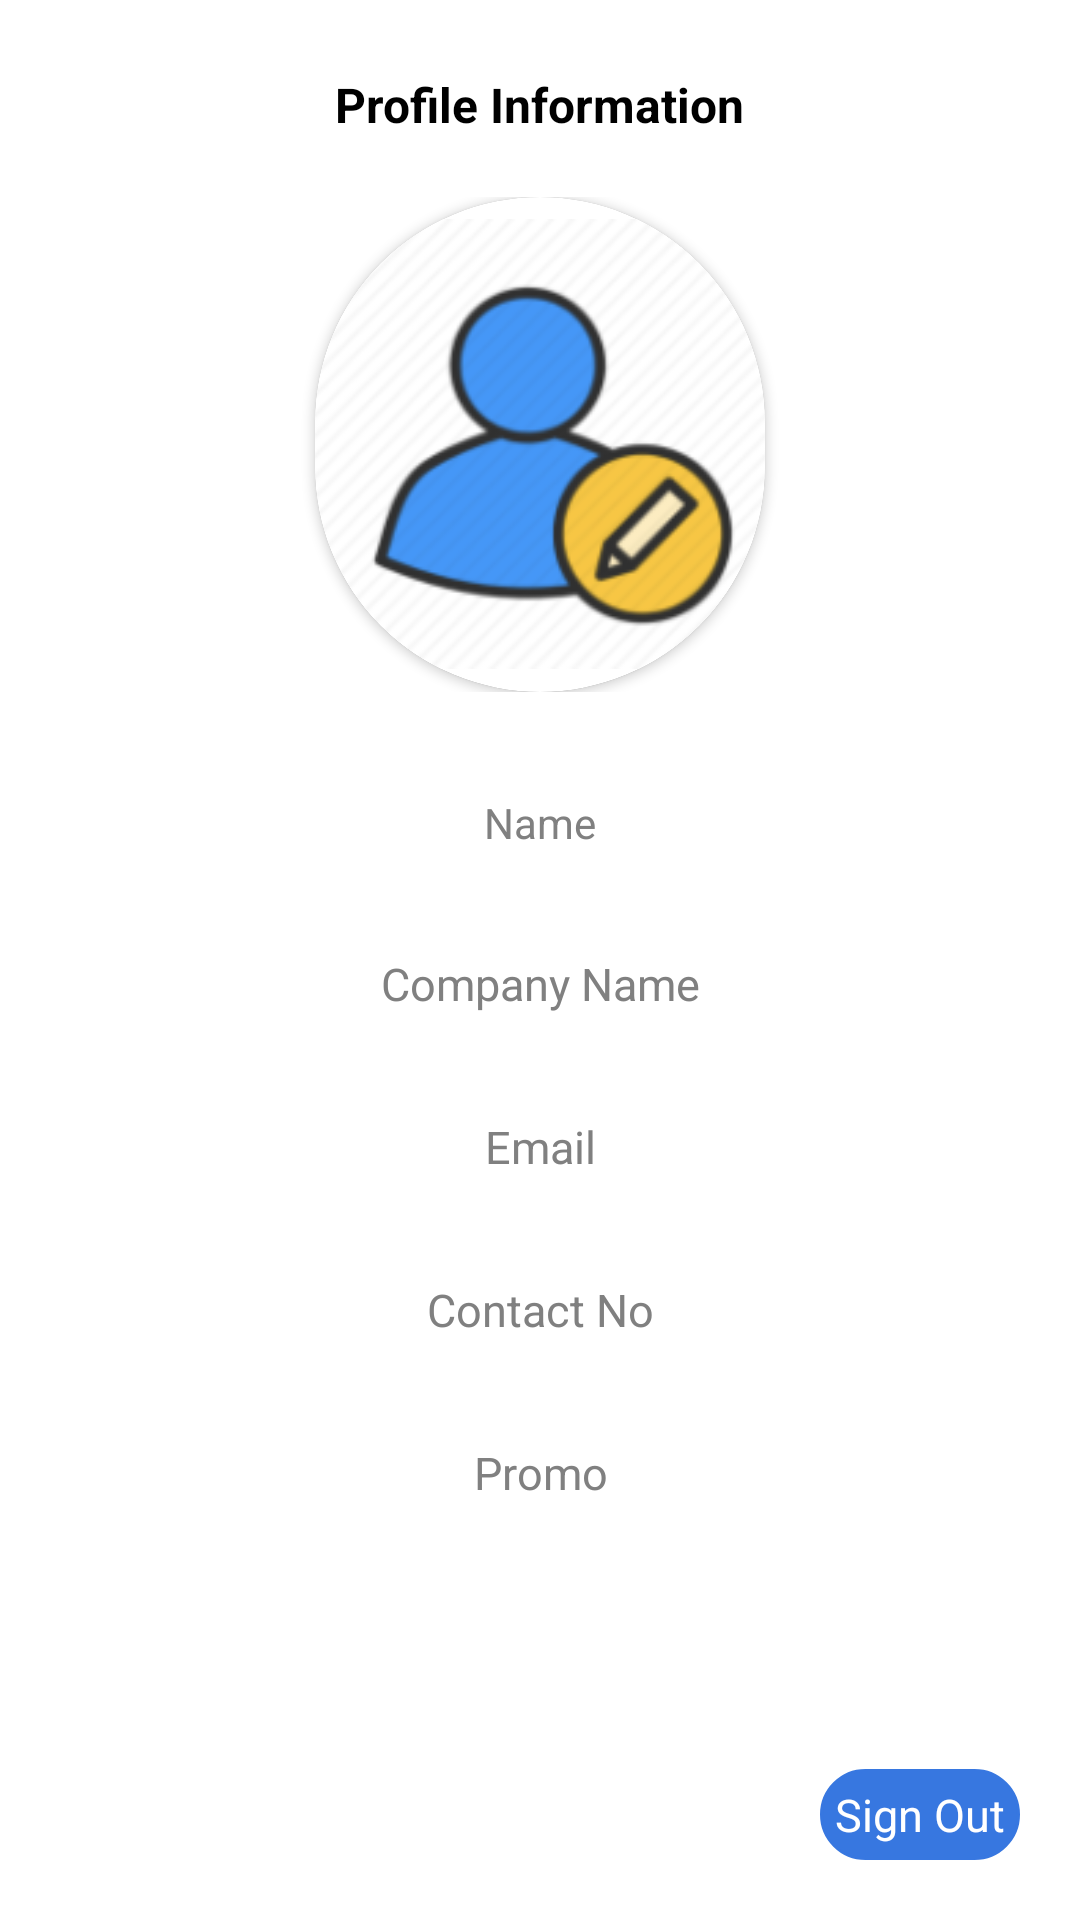

Layout XML and referenced resources for this Android screen:
<!-- AndroidManifest.xml: application theme Theme.Boxnbiz -->
<!-- res/layout/activity_profile.xml -->
<?xml version="1.0" encoding="utf-8"?>
<layout xmlns:android="http://schemas.android.com/apk/res/android"
    xmlns:app="http://schemas.android.com/apk/res-auto"
    xmlns:tools="http://schemas.android.com/tools">

    <data>
        <variable
            name="LoginViewModel"
            type="com.theappschef.boxnbiz.LoginViewModel" />
    </data>

<androidx.constraintlayout.widget.ConstraintLayout
    android:layout_width="match_parent"
    android:layout_height="match_parent"
    android:background="#FFFFFF">

    <TextView
        android:id="@+id/sign_out"
        android:layout_width="wrap_content"
        android:layout_height="wrap_content"
        android:text="Sign Out"
        android:textColor="@color/white"
        android:textSize="15sp"
        android:padding="5dp"
        android:background="@drawable/button_bg"
        app:layout_constraintEnd_toEndOf="parent"
        android:layout_margin="20dp"
        app:layout_constraintBottom_toBottomOf="parent"
        />
    <TextView
        android:id="@+id/tv_heading"
        android:layout_width="wrap_content"
        android:layout_height="wrap_content"
        android:text="Profile Information"
        android:textStyle="bold"
        android:textSize="16sp"
        android:textColor="#000"
        app:layout_constraintStart_toStartOf="parent"
        app:layout_constraintEnd_toEndOf="parent"
        app:layout_constraintTop_toTopOf="parent"
        android:layout_marginTop="24dp"
        />


    <ScrollView
        android:layout_width="match_parent"
        android:layout_height="wrap_content"
        app:layout_constraintTop_toBottomOf="@id/tv_heading"
        >

        <androidx.constraintlayout.widget.ConstraintLayout
            android:layout_width="match_parent"
            android:layout_height="match_parent"
            android:focusable="true"
            android:focusableInTouchMode="true"
            >


            <com.google.android.material.textfield.TextInputLayout
                android:id="@+id/layout_image"
                android:layout_width="0dp"
                app:layout_constraintWidth_percent="0.7"
                android:layout_height="wrap_content"
                app:layout_constraintStart_toStartOf="parent"
                app:layout_constraintEnd_toEndOf="parent"
                android:layout_marginTop="20dp"
                android:textColorHint="#808080"
                app:layout_constraintTop_toTopOf="parent"
                >
                <androidx.cardview.widget.CardView
                    android:layout_width="wrap_content"
                    android:layout_height="165dp"
                    android:layout_gravity="center"
                    app:cardCornerRadius="250dp"
                    app:cardBackgroundColor="@color/white">

                    <androidx.cardview.widget.CardView
                        android:layout_width="wrap_content"
                        android:layout_height="165dp"
                        app:cardCornerRadius="250dp"
                        android:layout_gravity="center">

                        <ImageView
                            android:id="@+id/image"
                            android:layout_width="150dp"
                            android:layout_height="150dp"
                            android:layout_gravity="center"
                            android:src="@drawable/blank"
                            android:scaleType="centerCrop"/>

                    </androidx.cardview.widget.CardView>

                </androidx.cardview.widget.CardView>

            </com.google.android.material.textfield.TextInputLayout>
            <com.google.android.material.textfield.TextInputLayout
                android:id="@+id/layout_first_name"
                android:layout_width="0dp"
                app:layout_constraintWidth_percent="0.7"
                android:layout_height="wrap_content"
                app:layout_constraintStart_toStartOf="parent"

                app:layout_constraintEnd_toEndOf="parent"
                android:layout_marginTop="24dp"
                android:textColorHint="#808080"
                app:layout_constraintTop_toBottomOf="@+id/layout_image"
                >

                <TextView
                    android:id="@+id/et_name"
                    android:layout_width="match_parent"
                    android:layout_height="wrap_content"
                    android:hint="Name"
                    android:gravity="center"
                    android:padding="10dp"
                    android:textColor="#000000"
                    android:textColorHint="#808080"
                    android:background="#00000000"
                    android:textSize="14sp"
                    />
            </com.google.android.material.textfield.TextInputLayout>


            <com.google.android.material.textfield.TextInputLayout
                android:id="@+id/layout_last_name"
                android:layout_width="0dp"
                app:layout_constraintWidth_percent="0.7"
                android:layout_height="wrap_content"
                app:layout_constraintStart_toStartOf="parent"
                app:layout_constraintEnd_toEndOf="parent"
                android:layout_marginTop="14dp"
                android:textColorHint="#808080"
                app:layout_constraintTop_toBottomOf="@+id/layout_first_name"
                >

                <TextView
                    android:id="@+id/et_company_name"
                    android:layout_width="match_parent"
                    android:layout_height="wrap_content"
                    android:hint="Company Name"
                    android:gravity="center"
                    android:padding="10dp"
                    android:textColor="#000000"
                    android:textColorHint="#808080"
                    android:background="#00000000"
                    android:textSize="15sp"
                    />
            </com.google.android.material.textfield.TextInputLayout>


            <com.google.android.material.textfield.TextInputLayout
                android:id="@+id/layout_email"
                android:layout_width="0dp"
                app:layout_constraintWidth_percent="0.7"
                android:layout_height="wrap_content"
                app:layout_constraintStart_toStartOf="parent"
                app:layout_constraintEnd_toEndOf="parent"
                android:layout_marginTop="14dp"
                android:textColorHint="#808080"
                app:layout_constraintTop_toBottomOf="@+id/layout_last_name"
                >

                <TextView
                    android:id="@+id/et_email"
                    android:layout_width="match_parent"
                    android:layout_height="wrap_content"
                    android:hint="Email"
                    android:gravity="center"
                    android:padding="10dp"
                    android:textColor="#000000"
                    android:textColorHint="#808080"
                    android:background="#00000000"
                    android:textSize="15sp"
                    android:inputType="textEmailAddress"
                    />
            </com.google.android.material.textfield.TextInputLayout>


            <com.google.android.material.textfield.TextInputLayout
                android:id="@+id/layout_contact_no"
                android:layout_width="0dp"
                app:layout_constraintWidth_percent="0.7"
                android:layout_height="wrap_content"
                app:layout_constraintStart_toStartOf="parent"
                app:layout_constraintEnd_toEndOf="parent"
                android:layout_marginTop="14dp"
                android:textColorHint="#808080"
                app:layout_constraintTop_toBottomOf="@+id/layout_email"
                >

                <TextView
                    android:id="@+id/et_contact_no"
                    android:layout_width="match_parent"
                    android:layout_height="wrap_content"
                    android:hint="Contact No"
                    android:gravity="center"
                    android:padding="10dp"
                    android:textColor="#000000"
                    android:textColorHint="#808080"
                    android:background="#00000000"
                    android:textSize="15sp"
                    />
            </com.google.android.material.textfield.TextInputLayout>


            <com.google.android.material.textfield.TextInputLayout
                android:id="@+id/layout_des"
                android:layout_width="0dp"
                app:layout_constraintWidth_percent="0.7"
                android:layout_height="wrap_content"
                app:layout_constraintStart_toStartOf="parent"
                app:layout_constraintEnd_toEndOf="parent"
                android:layout_marginTop="14dp"
                android:textColorHint="#808080"
                app:layout_constraintTop_toBottomOf="@+id/layout_contact_no"
                >

                <TextView
                    android:id="@+id/et_promo"
                    android:layout_width="match_parent"
                    android:layout_height="wrap_content"
                    android:hint="Promo"
                    android:gravity="center"
                    android:padding="10dp"
                    android:textColor="#000000"
                    android:textColorHint="#808080"
                    android:background="#00000000"
                    android:textSize="15sp"
                    />
            </com.google.android.material.textfield.TextInputLayout>


        </androidx.constraintlayout.widget.ConstraintLayout>

    </ScrollView>

</androidx.constraintlayout.widget.ConstraintLayout>

</layout>
<!-- resources referenced by this layout -->
<resources>
  <color name="white">#FFFFFFFF</color>
  <!-- drawable blank: png bitmap (drawable, 32629 bytes) -->
  <!-- drawable button_bg (drawable) -->
  <shape xmlns:android="http://schemas.android.com/apk/res/android" android:shape="rectangle">
      <stroke android:width="1dp" android:color="#3777e0" />
      <corners android:radius="15dp" />
      <gradient android:startColor="#3777e0"  android:endColor="#3777e0"  />
  </shape>
  <style name="Theme.Boxnbiz" parent="Theme.MaterialComponents.DayNight.DarkActionBar">
          
          <item name="colorPrimary">@color/purple_500</item>
          <item name="colorPrimaryVariant">@color/purple_700</item>
          <item name="colorOnPrimary">@color/white</item>
          
          <item name="colorSecondary">@color/teal_200</item>
          <item name="colorSecondaryVariant">@color/teal_700</item>
          <item name="colorOnSecondary">@color/black</item>
          
          <item name="android:statusBarColor" tools:targetApi="l">?attr/colorPrimaryVariant</item>
          
      </style>
  <color name="purple_500">#FF6200EE</color>
  <color name="purple_700">#FF3700B3</color>
  <color name="teal_200">#FF03DAC5</color>
  <color name="teal_700">#FF018786</color>
  <color name="black">#FF000000</color>
</resources>
